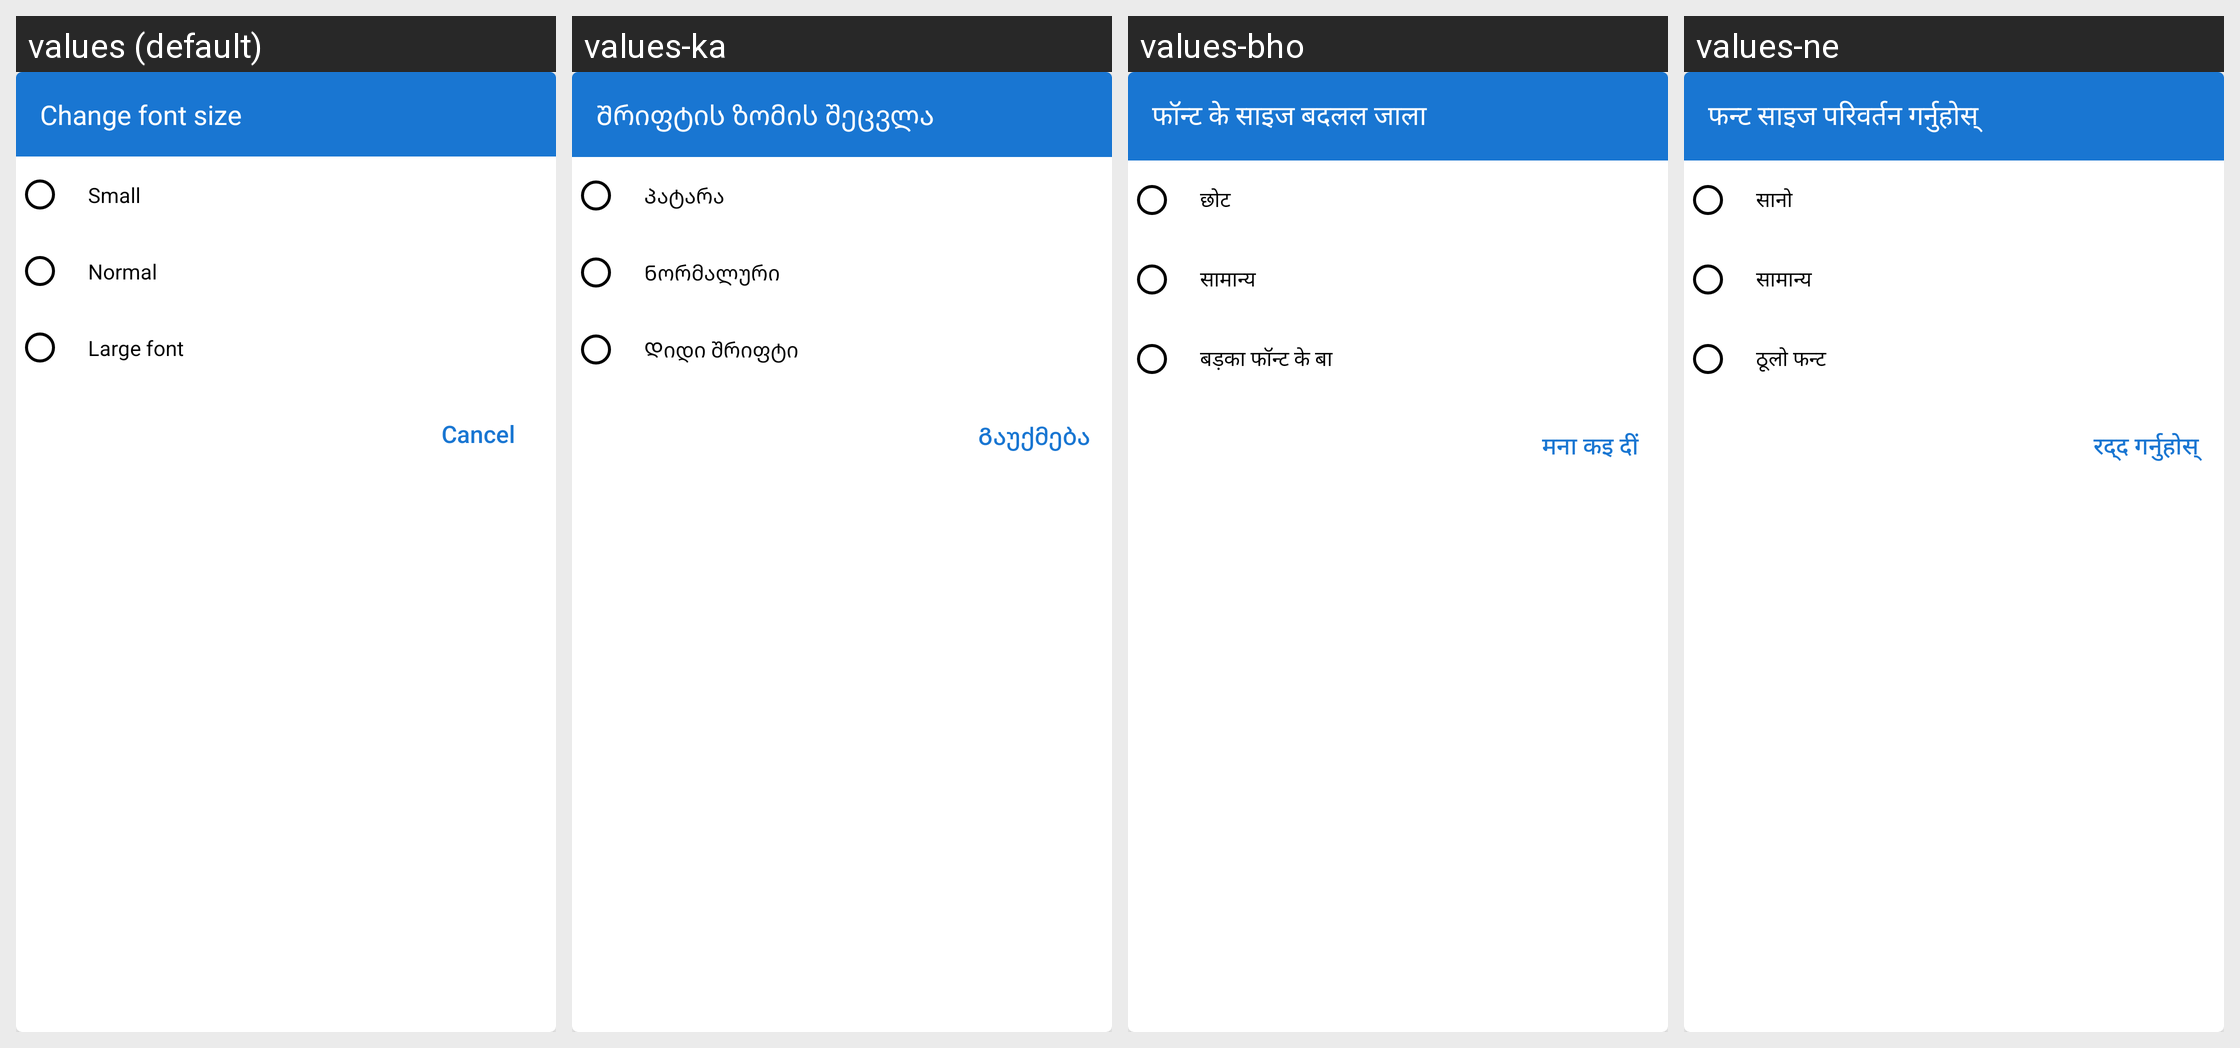

This grid shows one Android layout under several languages. Give, for every string resource on the screen, its name, the default text and each shown locale's text.
Android screen res/layout/dialog_font_size.xml rendered under 4 locales, left to right: values (default), values-ka, values-bho, values-ne. Device: Nexus 5 (rendered at 1080×1920; each locale shown at half size, 540×960, under a caption strip naming it); theme AppTheme.
Other locales in the repository, not shown: values-af, values-am, values-ar, values-as, values-ay, values-az, values-be, values-bg, values-bm, values-bn, values-bs, values-ca, values-ceb, values-ckb, values-co, values-cs, values-cy, values-da, values-de, values-doi, values-dv, values-ee, values-el, values-en, values-eo, values-es, values-et, values-eu, values-fa, values-fi, values-fr, values-fy, values-ga, values-gd, values-gl, values-gn, values-gu, values-ha, values-haw, values-hi, values-hmn, values-hr, values-ht, values-hu, values-hy, values-id, values-ig, values-ilo, values-is, values-it, values-iw, values-ja, values-jw, values-kk, values-km, values-kn, values-ko, values-kri, values-ku, values-ky, values-la, values-lb, values-lg, values-ln, values-lo, values-lt, values-lus, values-lv, values-mai, values-mg, values-mi, values-mk, values-ml, values-mn, values-mr, values-ms, values-mt, values-my, values-nl, values-no, values-nso, values-ny, values-om, values-or, values-pa, values-pl, values-ps, values-pt, values-qu, values-ro, values-ru, values-rw, values-sa, values-sd, values-si, values-sk, values-sl, values-sm, values-sn, values-so, values-sq, values-sr, values-st, values-su, values-sv, values-sw, values-ta, values-te, values-tg, values-th, values-ti, values-tk, values-tl, values-tr, values-ts, values-tt, values-tw, values-ug, values-uk, values-ur, values-uz, values-vi, values-xh, values-yi, values-yo, values-zh-rCN, values-zh-rTW, values-zu.
Strings drawn on this screen, with the default value and each locale's value (text and hints the layout hard-codes, and strings that could not be matched under every locale, appear in the picture but are not listed):

change_font_size
  values: Change font size
  values-ka: Შრიფტის ზომის შეცვლა
  values-bho: फॉन्ट के साइज बदलल जाला
  values-ne: फन्ट साइज परिवर्तन गर्नुहोस्

small_font
  values: Small
  values-ka: Პატარა
  values-bho: छोट
  values-ne: सानो

normal_font
  values: Normal
  values-ka: Ნორმალური
  values-bho: सामान्य
  values-ne: सामान्य

large_font
  values: Large font
  values-ka: Დიდი შრიფტი
  values-bho: बड़का फॉन्ट के बा
  values-ne: ठूलो फन्ट

cancel
  values: Cancel
  values-ka: Გაუქმება
  values-bho: मना कइ दीं
  values-ne: रद्द गर्नुहोस्
